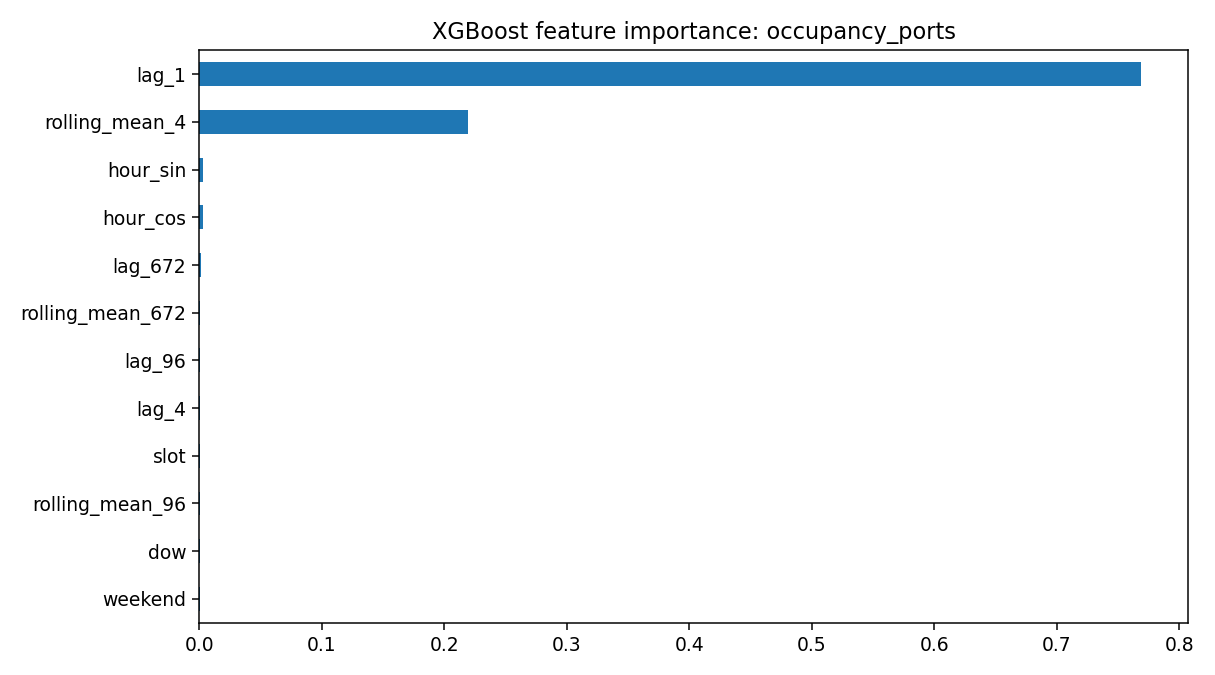

Values plotted in this chart, from the file beside it:
feature, importance
lag_1, 0.7688
rolling_mean_4, 0.219
hour_sin, 0.002988
hour_cos, 0.002973
lag_672, 0.001596
rolling_mean_672, 0.0007977
lag_96, 0.0007428
lag_4, 0.0006451
slot, 0.0005135
rolling_mean_96, 0.0004597
dow, 0.0003579
weekend, 0.000326
month, 0.0003112
week_sin, 0.0002627
week_cos, 0.0002064
